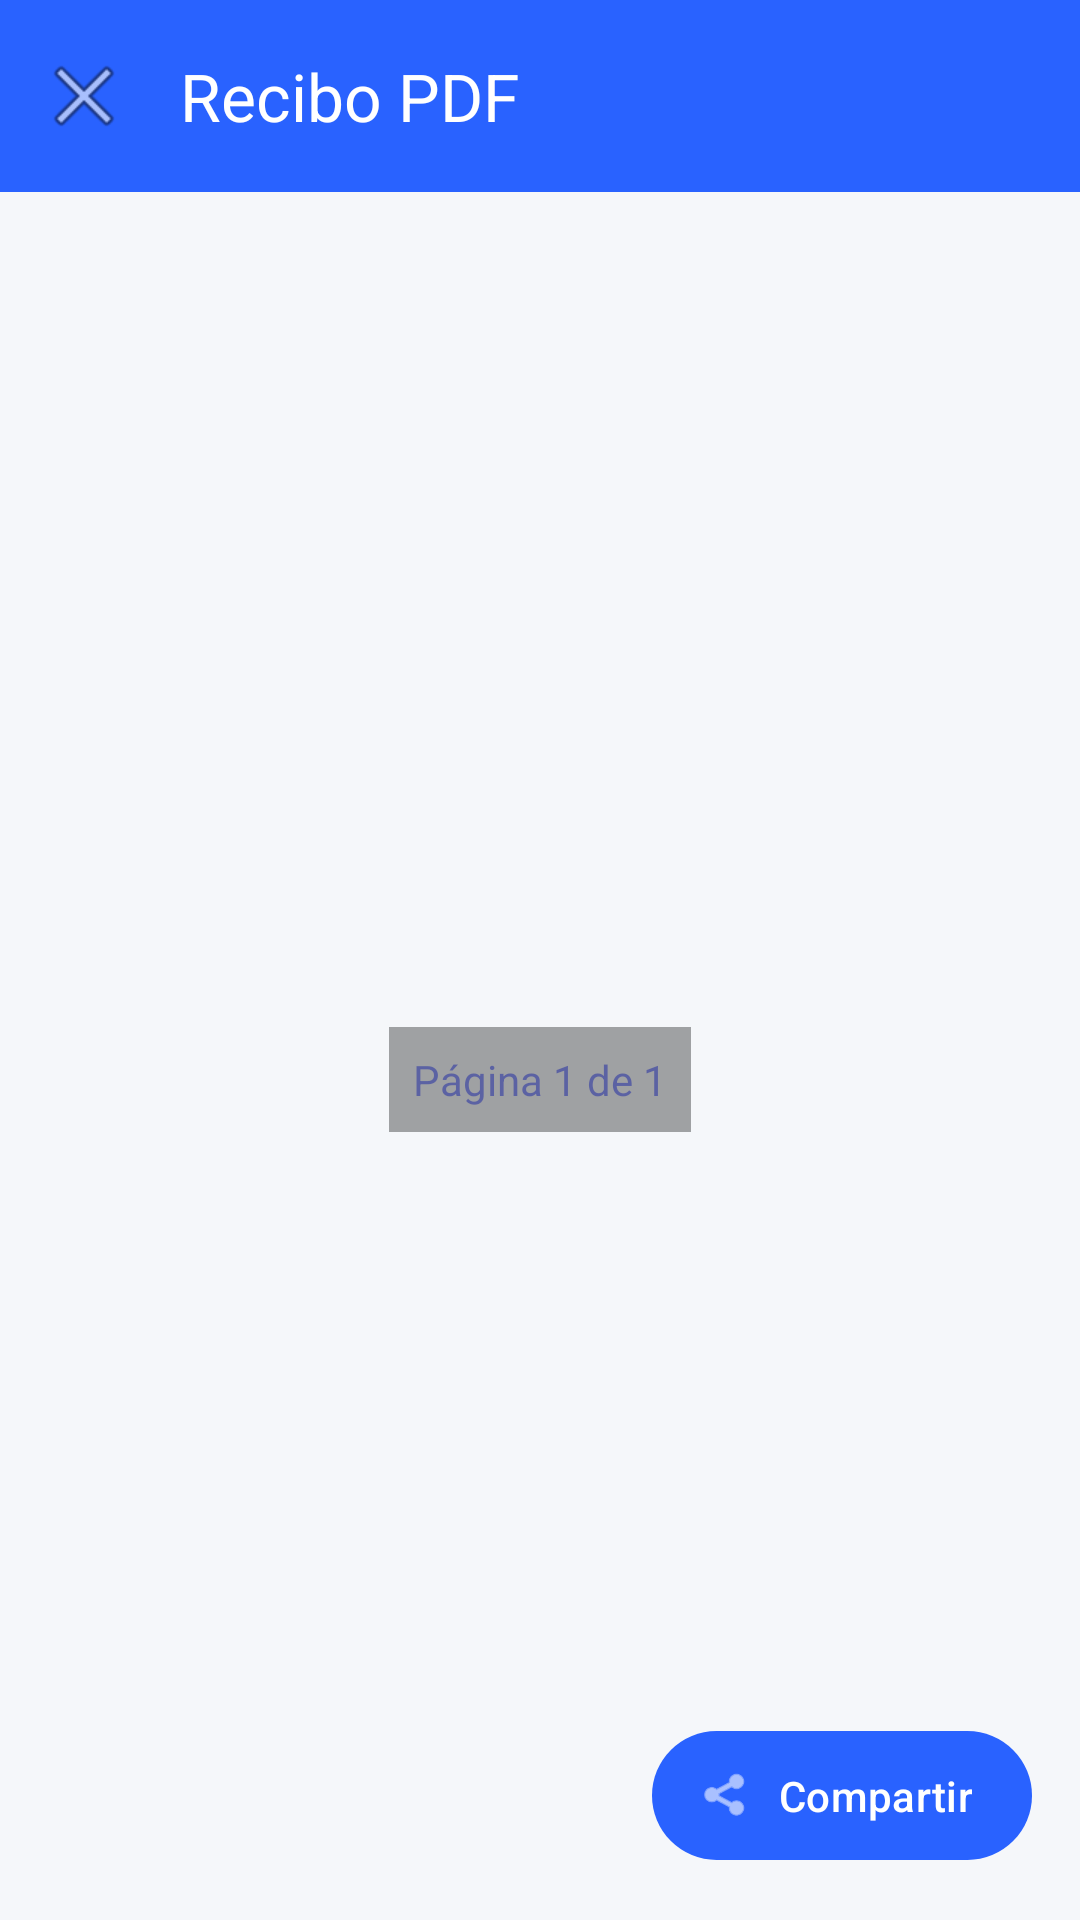

Here is an Android app screen rendered from its layout file. Give the layout XML and the strings, colors and styles it references.
<!-- AndroidManifest.xml: application theme Theme.ReciboP3 -->
<!-- res/layout/activity_pdf_viewer.xml -->
<?xml version="1.0" encoding="utf-8"?>
<androidx.coordinatorlayout.widget.CoordinatorLayout
    xmlns:android="http://schemas.android.com/apk/res/android"
    xmlns:app="http://schemas.android.com/apk/res-auto"
    android:layout_width="match_parent"
    android:layout_height="match_parent"
    android:background="@color/background">

    <com.google.android.material.appbar.AppBarLayout
        android:layout_width="match_parent"
        android:layout_height="wrap_content"
        style="@style/Widget.ReciboP3.AppBar">

        <com.google.android.material.appbar.MaterialToolbar
            android:id="@+id/toolbar"
            android:layout_width="match_parent"
            android:layout_height="?attr/actionBarSize"
            style="@style/Widget.ReciboP3.Toolbar"
            app:title="Recibo PDF"
            app:navigationIcon="@android:drawable/ic_menu_close_clear_cancel" />
    </com.google.android.material.appbar.AppBarLayout>

    <androidx.core.widget.NestedScrollView
        android:layout_width="match_parent"
        android:layout_height="match_parent"
        app:layout_behavior="@string/appbar_scrolling_view_behavior"
        android:fillViewport="true">

        <LinearLayout
            android:layout_width="match_parent"
            android:layout_height="wrap_content"
            android:orientation="vertical"
            android:gravity="center"
            android:padding="16dp">

            <ImageView
                android:id="@+id/pdfImageView"
                android:layout_width="match_parent"
                android:layout_height="wrap_content"
                android:adjustViewBounds="true"
                android:scaleType="fitCenter"
                android:contentDescription="Vista del PDF" />

            <TextView
                android:id="@+id/tvPageNumber"
                android:layout_width="wrap_content"
                android:layout_height="wrap_content"
                android:text="Página 1 de 1"
                android:textColor="@color/on_background"
                android:textSize="14sp"
                android:layout_marginTop="16dp"
                android:padding="8dp"
                android:background="@color/overlay"
                android:alpha="0.7" />

        </LinearLayout>
    </androidx.core.widget.NestedScrollView>

    <com.google.android.material.floatingactionbutton.ExtendedFloatingActionButton
        android:id="@+id/fabCompartir"
        android:layout_width="wrap_content"
        android:layout_height="wrap_content"
        android:layout_gravity="bottom|end"
        android:layout_margin="16dp"
        android:text="Compartir"
        app:icon="@android:drawable/ic_menu_share"
        style="@style/Widget.ReciboP3.Button" />

</androidx.coordinatorlayout.widget.CoordinatorLayout>
<!-- resources referenced by this layout -->
<resources>
  <color name="background">#F5F7FA</color>
  <color name="on_background">#1A237E</color>
  <color name="overlay">#80000000</color>
  <style name="Widget.ReciboP3.AppBar" parent="Widget.Material3.AppBarLayout">
          <item name="android:background">@color/primary</item>
          <item name="android:elevation">4dp</item>
      </style>
  <style name="Widget.ReciboP3.Button" parent="Widget.Material3.Button">
          <item name="cornerRadius">8dp</item>
          <item name="android:textAllCaps">false</item>
          <item name="android:paddingTop">12dp</item>
          <item name="android:paddingBottom">12dp</item>
      </style>
  <style name="Widget.ReciboP3.Toolbar" parent="Widget.Material3.Toolbar">
          <item name="titleTextColor">@color/white</item>
          <item name="android:background">@color/primary</item>
      </style>
  <style name="Theme.ReciboP3" parent="Theme.Material3.DayNight.NoActionBar">
          
          <item name="colorPrimary">@color/primary</item>
          <item name="colorPrimaryVariant">@color/primary_dark</item>
          <item name="colorOnPrimary">@color/on_primary</item>
          
          
          <item name="colorSecondary">@color/secondary</item>
          <item name="colorSecondaryVariant">@color/secondary_dark</item>
          <item name="colorOnSecondary">@color/on_secondary</item>
          
          
          <item name="android:colorBackground">@color/background</item>
          <item name="colorSurface">@color/surface</item>
          <item name="colorOnBackground">@color/on_background</item>
          <item name="colorOnSurface">@color/on_surface</item>
          
          
          <item name="colorError">@color/error</item>
          
          
          <item name="android:statusBarColor">@color/primary</item>
          <item name="android:windowLightStatusBar">false</item>
      </style>
  <color name="primary">#2962FF</color>
  <color name="white">#FFFFFF</color>
  <color name="primary_dark">#0039CB</color>
  <color name="on_primary">#FFFFFF</color>
  <color name="secondary">#00BFA5</color>
  <color name="secondary_dark">#008E76</color>
  <color name="on_secondary">#FFFFFF</color>
  <color name="surface">#FFFFFF</color>
  <color name="on_surface">#263238</color>
  <color name="error">#D50000</color>
</resources>
